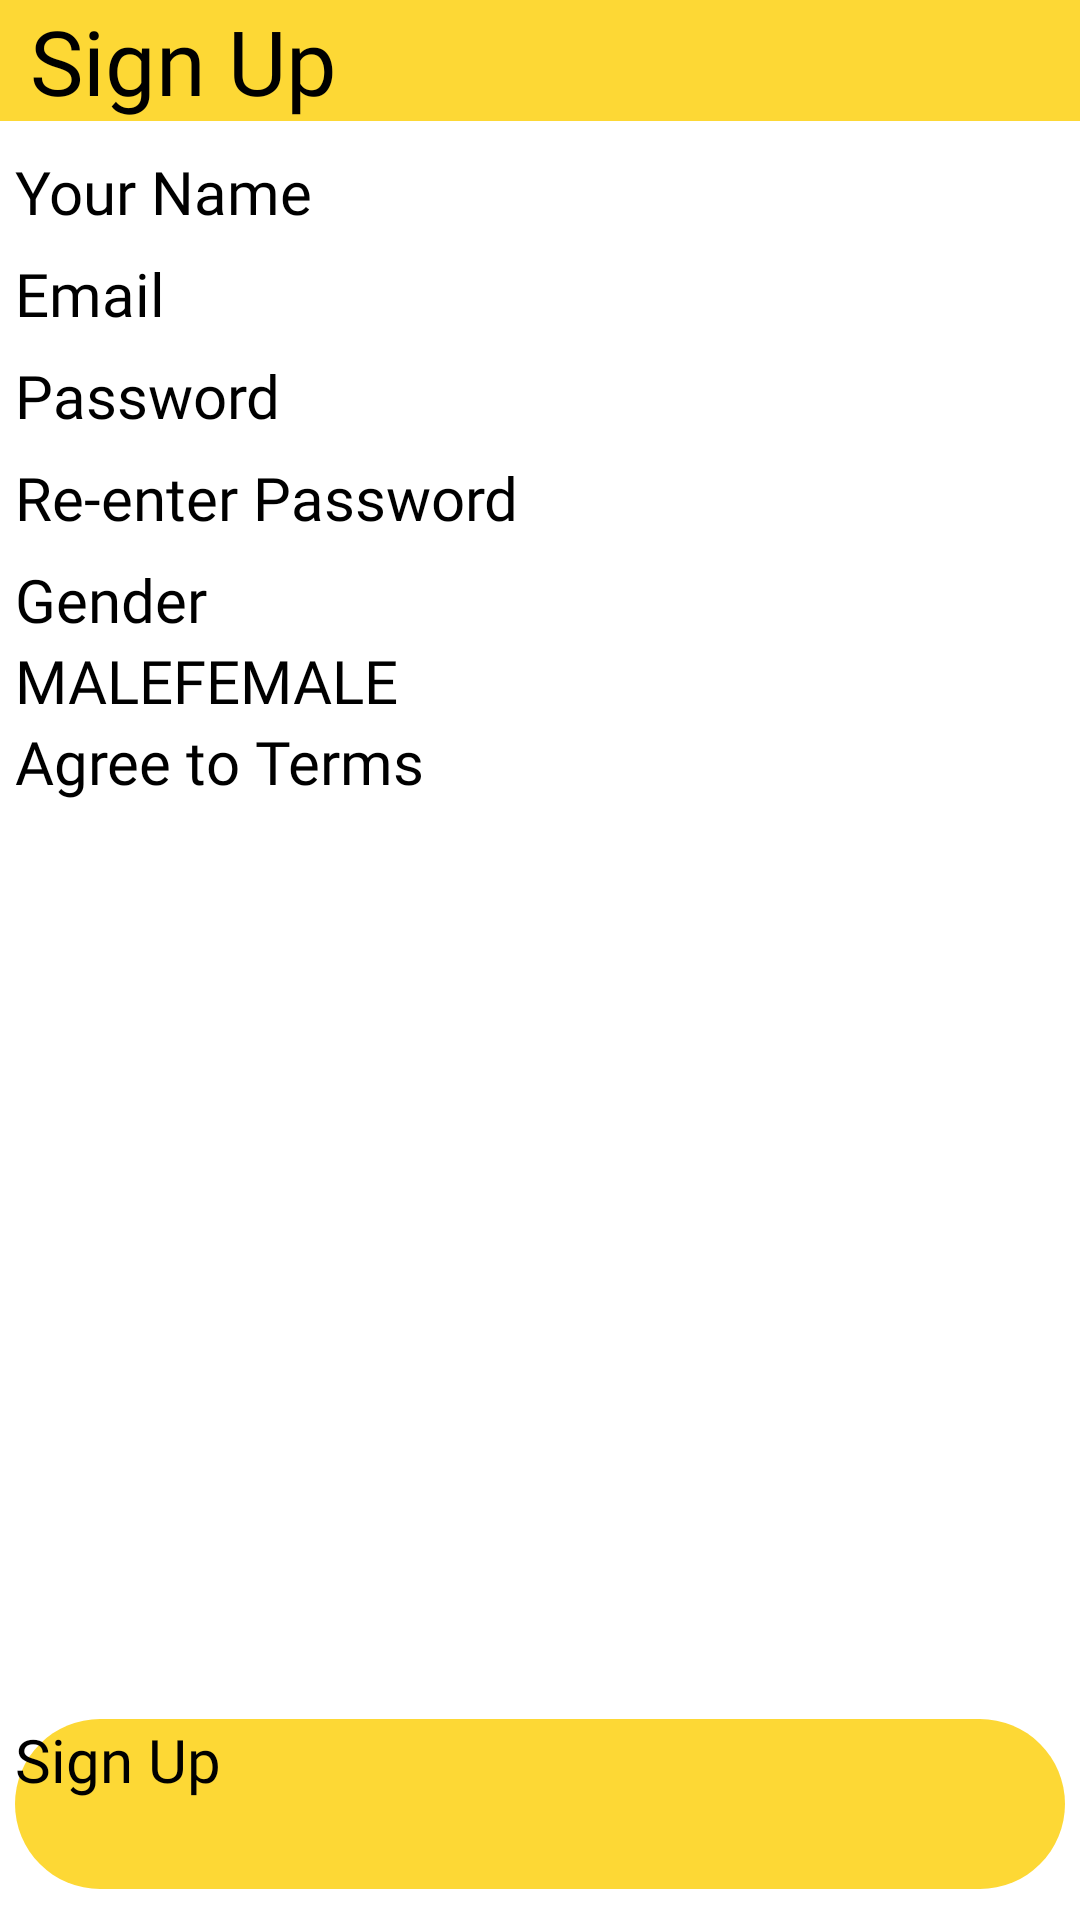

Produce the Android XML layout that renders to this screen, including the resource entries it uses.
<!-- AndroidManifest.xml: application theme Theme.Assignment2 -->
<!-- res/layout/activity_sign_up.xml -->
<?xml version="1.0" encoding="utf-8"?>
<LinearLayout xmlns:android="http://schemas.android.com/apk/res/android"
    xmlns:tools="http://schemas.android.com/tools"
    xmlns:app="http://schemas.android.com/apk/res-auto"
    android:id="@+id/main"
    android:layout_width="match_parent"
    android:layout_height="match_parent"
    android:orientation="vertical"
    tools:context=".ui.activities.SignUpActivity"
    android:weightSum="1">












    <Toolbar
        android:layout_width="match_parent"
        android:layout_height="wrap_content"
        app:layout_constraintTop_toTopOf="parent"
        android:background="@color/yellow_600"
        android:id="@+id/home_toolbar">

        <ImageButton
            android:layout_width="wrap_content"
            android:layout_height="wrap_content"
            android:background="@color/yellow_600"
            android:src="@drawable/baseline_arrow_back"
            android:layout_marginEnd="10dp"
            android:id="@+id/backToMain_btn"
            android:onClick="backToMain"/>

        <TextView
            android:layout_width="wrap_content"
            android:layout_height="wrap_content"
            android:fontFamily="@font/atrox"
            android:text="@string/sighUp"
            android:textColor="@color/black"
            android:textSize="30sp"/>
    </Toolbar>

    <ScrollView
        android:layout_width="match_parent"
        android:layout_height="0dp"
        android:layout_weight="0.90"
        android:layout_marginHorizontal="5dp"
        android:layout_marginTop="10dp">

        <LinearLayout
            android:layout_width="match_parent"
            android:layout_height="0dp"
            android:orientation="vertical">

            <TextView
                android:layout_width="match_parent"
                android:layout_height="wrap_content"
                android:text="@string/yourName"
                android:fontFamily="@font/atrox"
                android:textSize="20sp"/>
            <EditText
                android:layout_width="match_parent"
                android:layout_height="wrap_content"
                android:id="@+id/your_name_et"
                android:inputType="text"/>
            <TextView
                android:layout_width="match_parent"
                android:layout_height="wrap_content"
                android:text="@string/email"
                android:fontFamily="@font/atrox"
                android:textSize="20sp"/>
            <EditText
                android:layout_width="match_parent"
                android:layout_height="wrap_content"
                android:id="@+id/your_email_et"
                android:inputType="textEmailAddress"/>
            <TextView
                android:layout_width="match_parent"
                android:layout_height="wrap_content"
                android:text="@string/password"
                android:fontFamily="@font/atrox"
                android:textSize="20sp"/>
            <EditText
                android:layout_width="match_parent"
                android:layout_height="wrap_content"
                android:id="@+id/your_password_et"
                android:inputType="text"/>
            <TextView
                android:layout_width="match_parent"
                android:layout_height="wrap_content"
                android:text="@string/re_enter_password"
                android:fontFamily="@font/atrox"
                android:textSize="20sp"/>
            <EditText
                android:layout_width="match_parent"
                android:layout_height="wrap_content"
                android:id="@+id/your_repassword_et"
                android:inputType="text"/>

            <TextView
                android:layout_width="wrap_content"
                android:layout_height="wrap_content"
                android:text="@string/gender"
                android:fontFamily="@font/atrox"
                android:textSize="20sp"/>

            <RadioGroup
                android:layout_width="match_parent"
                android:layout_height="wrap_content"
                android:orientation="horizontal"
                android:id="@+id/radio_group">

                <RadioButton
                    android:id="@+id/radio_male"
                    android:layout_width="wrap_content"
                    android:layout_height="match_parent"
                    android:fontFamily="@font/atrox"
                    android:text="@string/male"
                    android:textSize="20sp" />
                <RadioButton
                    android:layout_width="wrap_content"
                    android:layout_height="match_parent"
                    android:text="@string/female"
                    android:fontFamily="@font/atrox"
                    android:textSize="20sp"
                    android:id="@+id/radio_female"/>
            </RadioGroup>

            <CheckBox
                android:id="@+id/agree_check"
                android:layout_width="wrap_content"
                android:layout_height="wrap_content"
                android:fontFamily="@font/atrox"
                android:text="@string/terms_accept"
                android:textSize="20sp" />

        </LinearLayout>


    </ScrollView>

    <Button
        android:layout_width="match_parent"
        android:layout_height="0dp"
        android:layout_weight="0.10"
        android:text="@string/sighUp"
        android:fontFamily="@font/atrox"
        android:textSize="20sp"
        android:background="@drawable/button_shape_yellow600"
        android:layout_marginHorizontal="5dp"
        android:layout_marginVertical="10dp"
        android:onClick="signUp"/>

</LinearLayout>
<!-- resources referenced by this layout -->
<resources>
  <color name="black">#FF000000</color>
  <color name="yellow_600">#FDD835</color>
  <!-- drawable button_shape_yellow600 (drawable) -->
  <?xml version="1.0" encoding="utf-8"?>
  <shape xmlns:android="http://schemas.android.com/apk/res/android"
      android:shape="rectangle">
      <solid
          android:color="@color/yellow_600"/>
      <corners
          android:radius="200dp"/>
  </shape>
  <string name="email">Email</string>
  <string name="female">FEMALE</string>
  <string name="gender">Gender</string>
  <string name="imdb">IMDB</string>
  <string name="male">MALE</string>
  <string name="password">Password</string>
  <string name="re_enter_password">Re-enter Password</string>
  <string name="sighUp">Sign Up</string>
  <string name="terms_accept">Agree to Terms</string>
  <string name="yourName">Your Name</string>
</resources>
